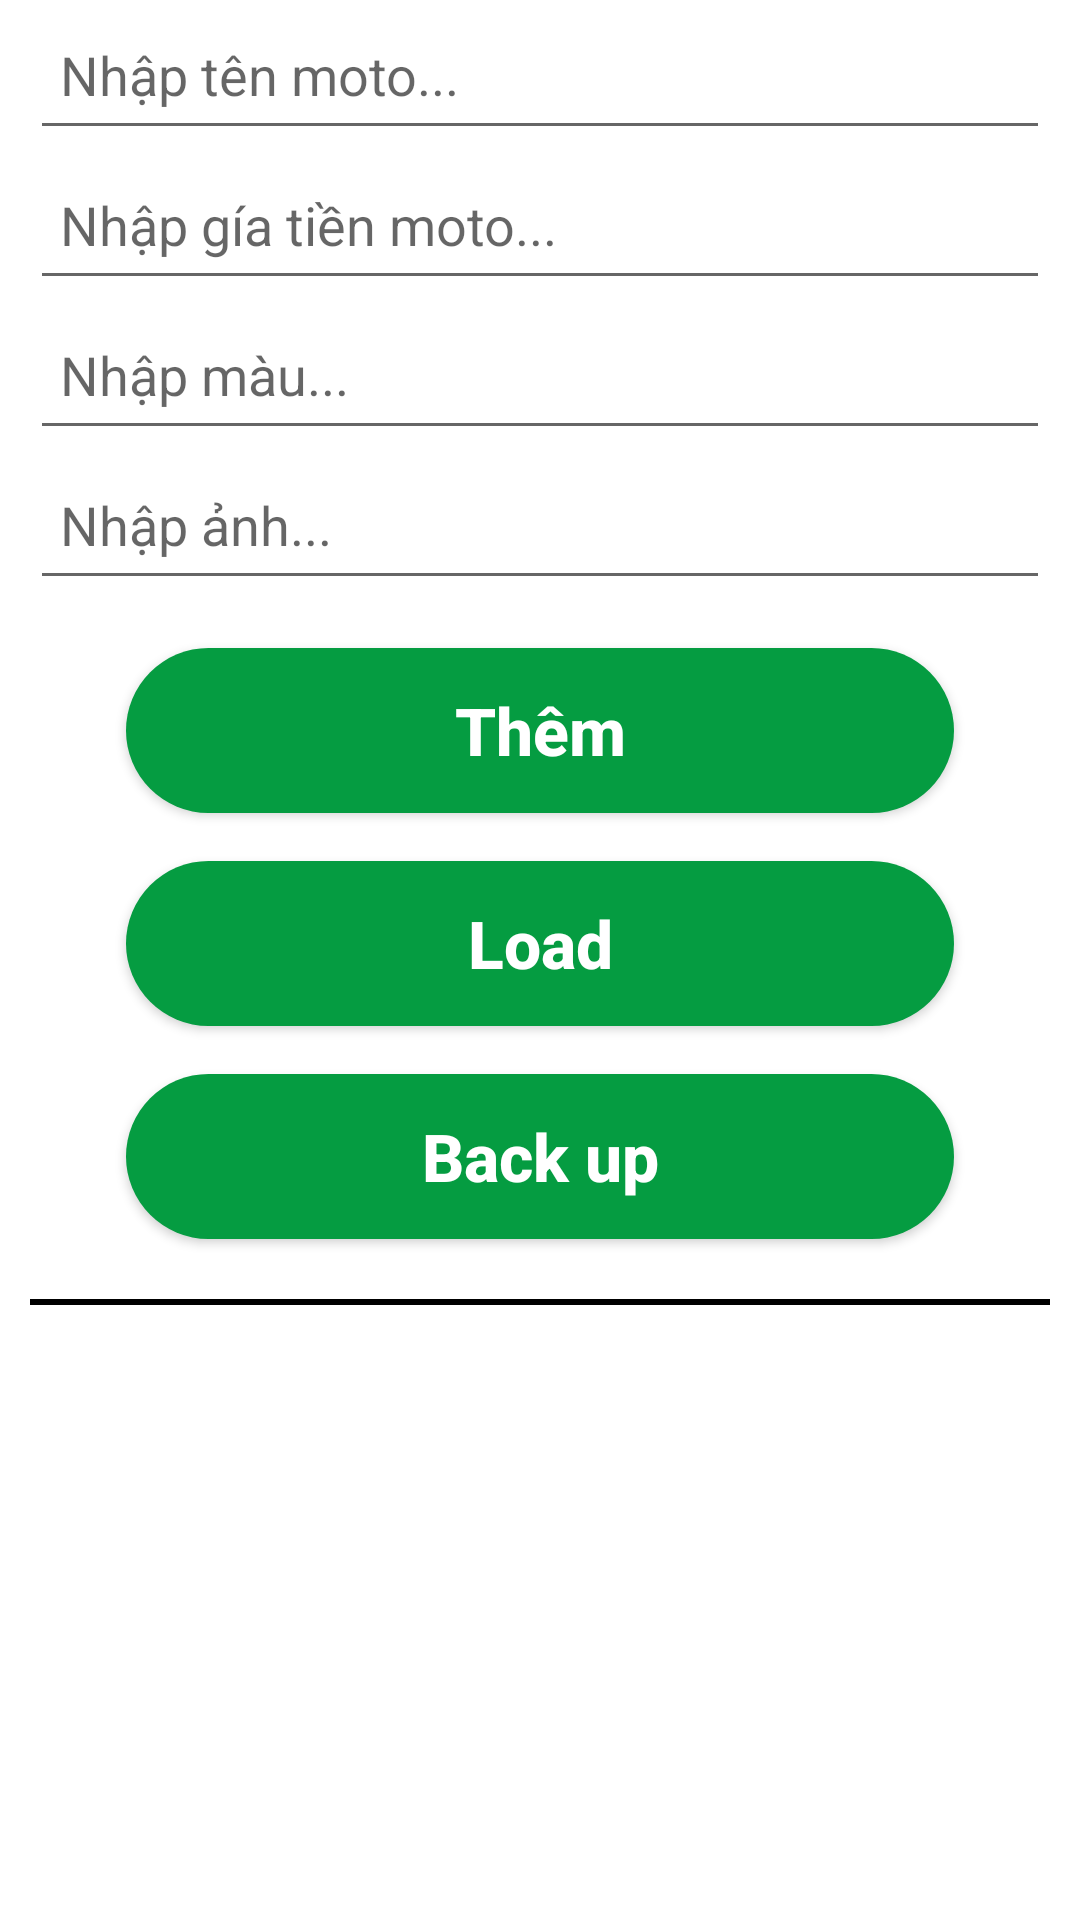

The Android layout XML behind this screen, and the referenced resources:
<!-- AndroidManifest.xml: application theme Theme.ThiVolley -->
<!-- res/layout/activity_main.xml -->
<?xml version="1.0" encoding="utf-8"?>
<LinearLayout xmlns:android="http://schemas.android.com/apk/res/android"
    xmlns:app="http://schemas.android.com/apk/res-auto"
    xmlns:tools="http://schemas.android.com/tools"
    android:layout_width="match_parent"
    android:layout_height="match_parent"
    tools:context=".screen.MainActivity">
    <LinearLayout
        android:layout_width="match_parent"
        android:layout_height="match_parent"
        android:orientation="vertical"
        android:paddingHorizontal="10dp"
        tools:context=".screen.MainActivity">

        <EditText
            android:id="@+id/ed_name"
            android:layout_width="match_parent"
            android:layout_height="50dp"
            android:hint="Nhập tên moto..."
            android:padding="10dp" />

        <EditText
            android:id="@+id/ed_price"
            android:layout_width="match_parent"
            android:layout_height="50dp"
            android:hint="Nhập gía tiền moto..."
            android:padding="10dp" />

        <EditText
            android:id="@+id/ed_color"
            android:layout_width="match_parent"
            android:layout_height="50dp"
            android:hint="Nhập màu..."
            android:padding="10dp" />
        <EditText
            android:id="@+id/ed_img"
            android:layout_width="match_parent"
            android:layout_height="50dp"
            android:hint="Nhập ảnh..."
            android:padding="10dp" />

        <androidx.appcompat.widget.AppCompatButton
            android:id="@+id/btn_add"
            style="@style/Widget.AppCompat.Button"
            android:layout_width="match_parent"
            android:layout_height="55dp"
            android:layout_marginStart="32dp"
            android:layout_marginEnd="32dp"
            android:layout_marginTop="16dp"
            android:background="@drawable/bg_btn2"
            android:text="Thêm"
            android:textAllCaps="false"
            android:textColor="@color/white"
            android:textSize="22sp"
            android:textStyle="bold"
            app:layout_constraintEnd_toEndOf="parent"
            app:layout_constraintStart_toStartOf="parent"
            app:layout_constraintTop_toBottomOf="@+id/linearLayout2" />

        <androidx.appcompat.widget.AppCompatButton
            android:id="@+id/btn_load"
            style="@style/Widget.AppCompat.Button"
            android:layout_width="match_parent"
            android:layout_height="55dp"
            android:layout_marginStart="32dp"
            android:layout_marginEnd="32dp"
            android:layout_marginTop="16dp"
            android:background="@drawable/bg_btn2"
            android:text="Load"
            android:textAllCaps="false"
            android:textColor="@color/white"
            android:textSize="22sp"
            android:textStyle="bold"
            app:layout_constraintEnd_toEndOf="parent"
            app:layout_constraintStart_toStartOf="parent"
            app:layout_constraintTop_toBottomOf="@+id/linearLayout2" />

        <androidx.appcompat.widget.AppCompatButton
            android:id="@+id/btn_backup"
            style="@style/Widget.AppCompat.Button"
            android:layout_width="match_parent"
            android:layout_height="55dp"
            android:layout_marginStart="32dp"
            android:layout_marginEnd="32dp"
            android:layout_marginTop="16dp"
            android:background="@drawable/bg_btn2"
            android:text="Back up"
            android:textAllCaps="false"
            android:textColor="@color/white"
            android:textSize="22sp"
            android:textStyle="bold"
            app:layout_constraintEnd_toEndOf="parent"
            app:layout_constraintStart_toStartOf="parent"
            app:layout_constraintTop_toBottomOf="@+id/linearLayout2" />

        <View
            android:layout_width="match_parent"
            android:layout_height="2dp"
            android:layout_marginTop="20dp"
            android:background="@color/black" />

        <androidx.recyclerview.widget.RecyclerView
            android:id="@+id/rcv"
            android:layout_width="match_parent"
            android:layout_height="wrap_content"
            android:layout_marginTop="10dp" />

    </LinearLayout>

</LinearLayout>
<!-- resources referenced by this layout -->
<resources>
  <!-- drawable bg_btn2 (drawable) -->
  <?xml version="1.0" encoding="utf-8"?>
  <selector xmlns:android="http://schemas.android.com/apk/res/android">
  <item>
      <shape android:shape="rectangle">
          <solid android:color="#059C41"/>
          <corners android:radius="50dp"/>
      </shape>
  </item>
  </selector>
  <style name="Theme.ThiVolley" parent="Theme.MaterialComponents.DayNight.DarkActionBar">
          
          <item name="colorPrimary">@color/purple_500</item>
          <item name="colorPrimaryVariant">@color/purple_700</item>
          <item name="colorOnPrimary">@color/white</item>
          
          <item name="colorSecondary">@color/teal_200</item>
          <item name="colorSecondaryVariant">@color/teal_700</item>
          <item name="colorOnSecondary">@color/black</item>
          
          <item name="android:statusBarColor">?attr/colorPrimaryVariant</item>
          
      </style>
  <!-- not gathered from this repository: default colours our renderer supplied (Android Studio template values) -->
  <color name="purple_500">#FF6200EE</color>
  <color name="purple_700">#FF3700B3</color>
  <color name="teal_200">#FF03DAC5</color>
  <color name="teal_700">#FF018786</color>
  <color name="black">#FF000000</color>
  <color name="white">#FFFFFFFF</color>
</resources>
